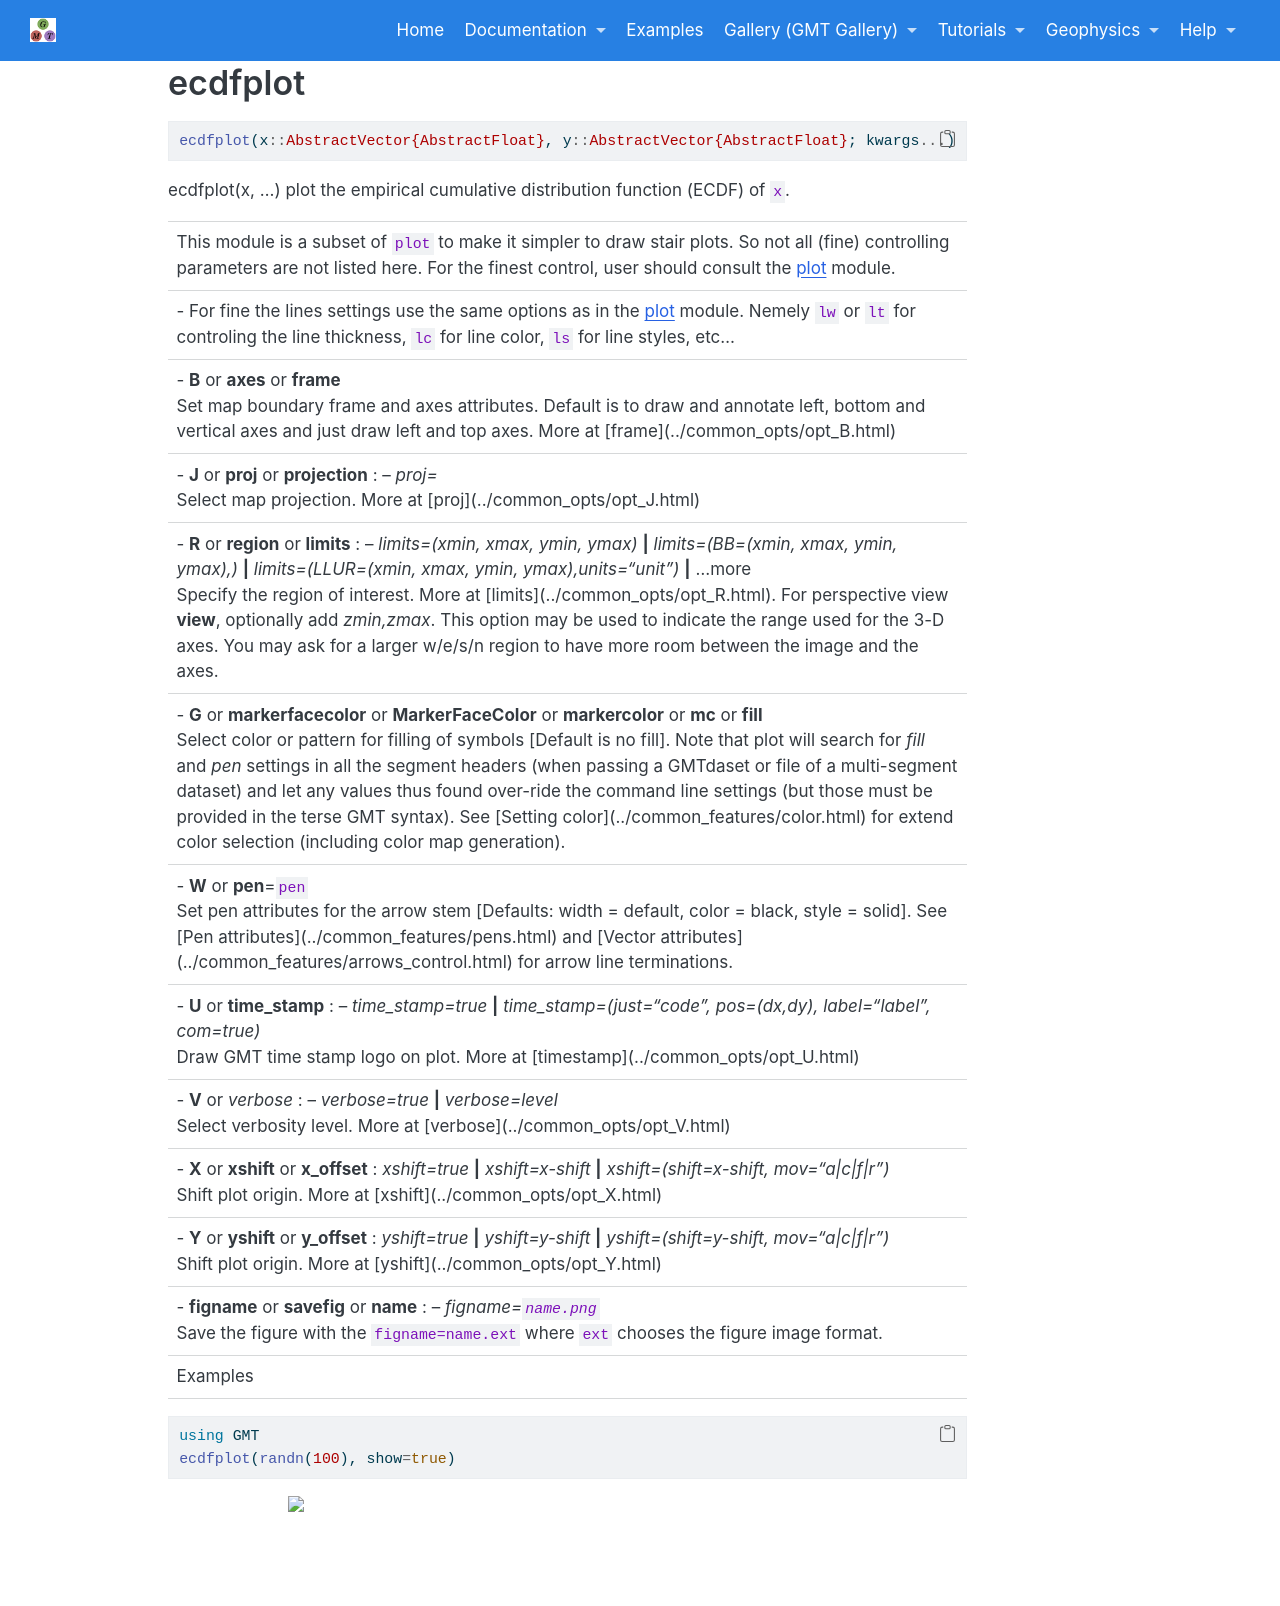

repository: joa-quim/GMTjl_doc · page: documentation/modules/ecdfplot.html · generator: jekyll

# ecdfplot

```julia
ecdfplot(x::AbstractVector{AbstractFloat}, y::AbstractVector{AbstractFloat}; kwargs...)
```

ecdfplot(x, ...) plot the empirical cumulative distribution function (ECDF) of `x`.

-----------
This module is a subset of `plot` to make it simpler to draw stair plots. So not all (fine)
controlling parameters are not listed here. For the finest control, user should consult the \myreflink{plot} module.


- For fine the lines settings use the same options as in the \myreflink{plot} module. Nemely `lw` or `lt` for
    controling the line thickness, `lc` for line color, `ls` for line styles, etc...

\textinput{common_opts/opt_B}

\textinput{common_opts/opt_J}

\textinput{common_opts/opt_R}

\textinput{common_opts/opt_mfc}

\textinput{common_opts/opt_pen}

\textinput{common_opts/opt_U}

\textinput{common_opts/opt_V}

\textinput{common_opts/opt_X}

\textinput{common_opts/opt_Y}

\textinput{common_opts/opt_save_fig}

Examples
--------

\begin{examplefig}{}
```julia
using GMT
ecdfplot(randn(100), show=true)
```
\end{examplefig}
